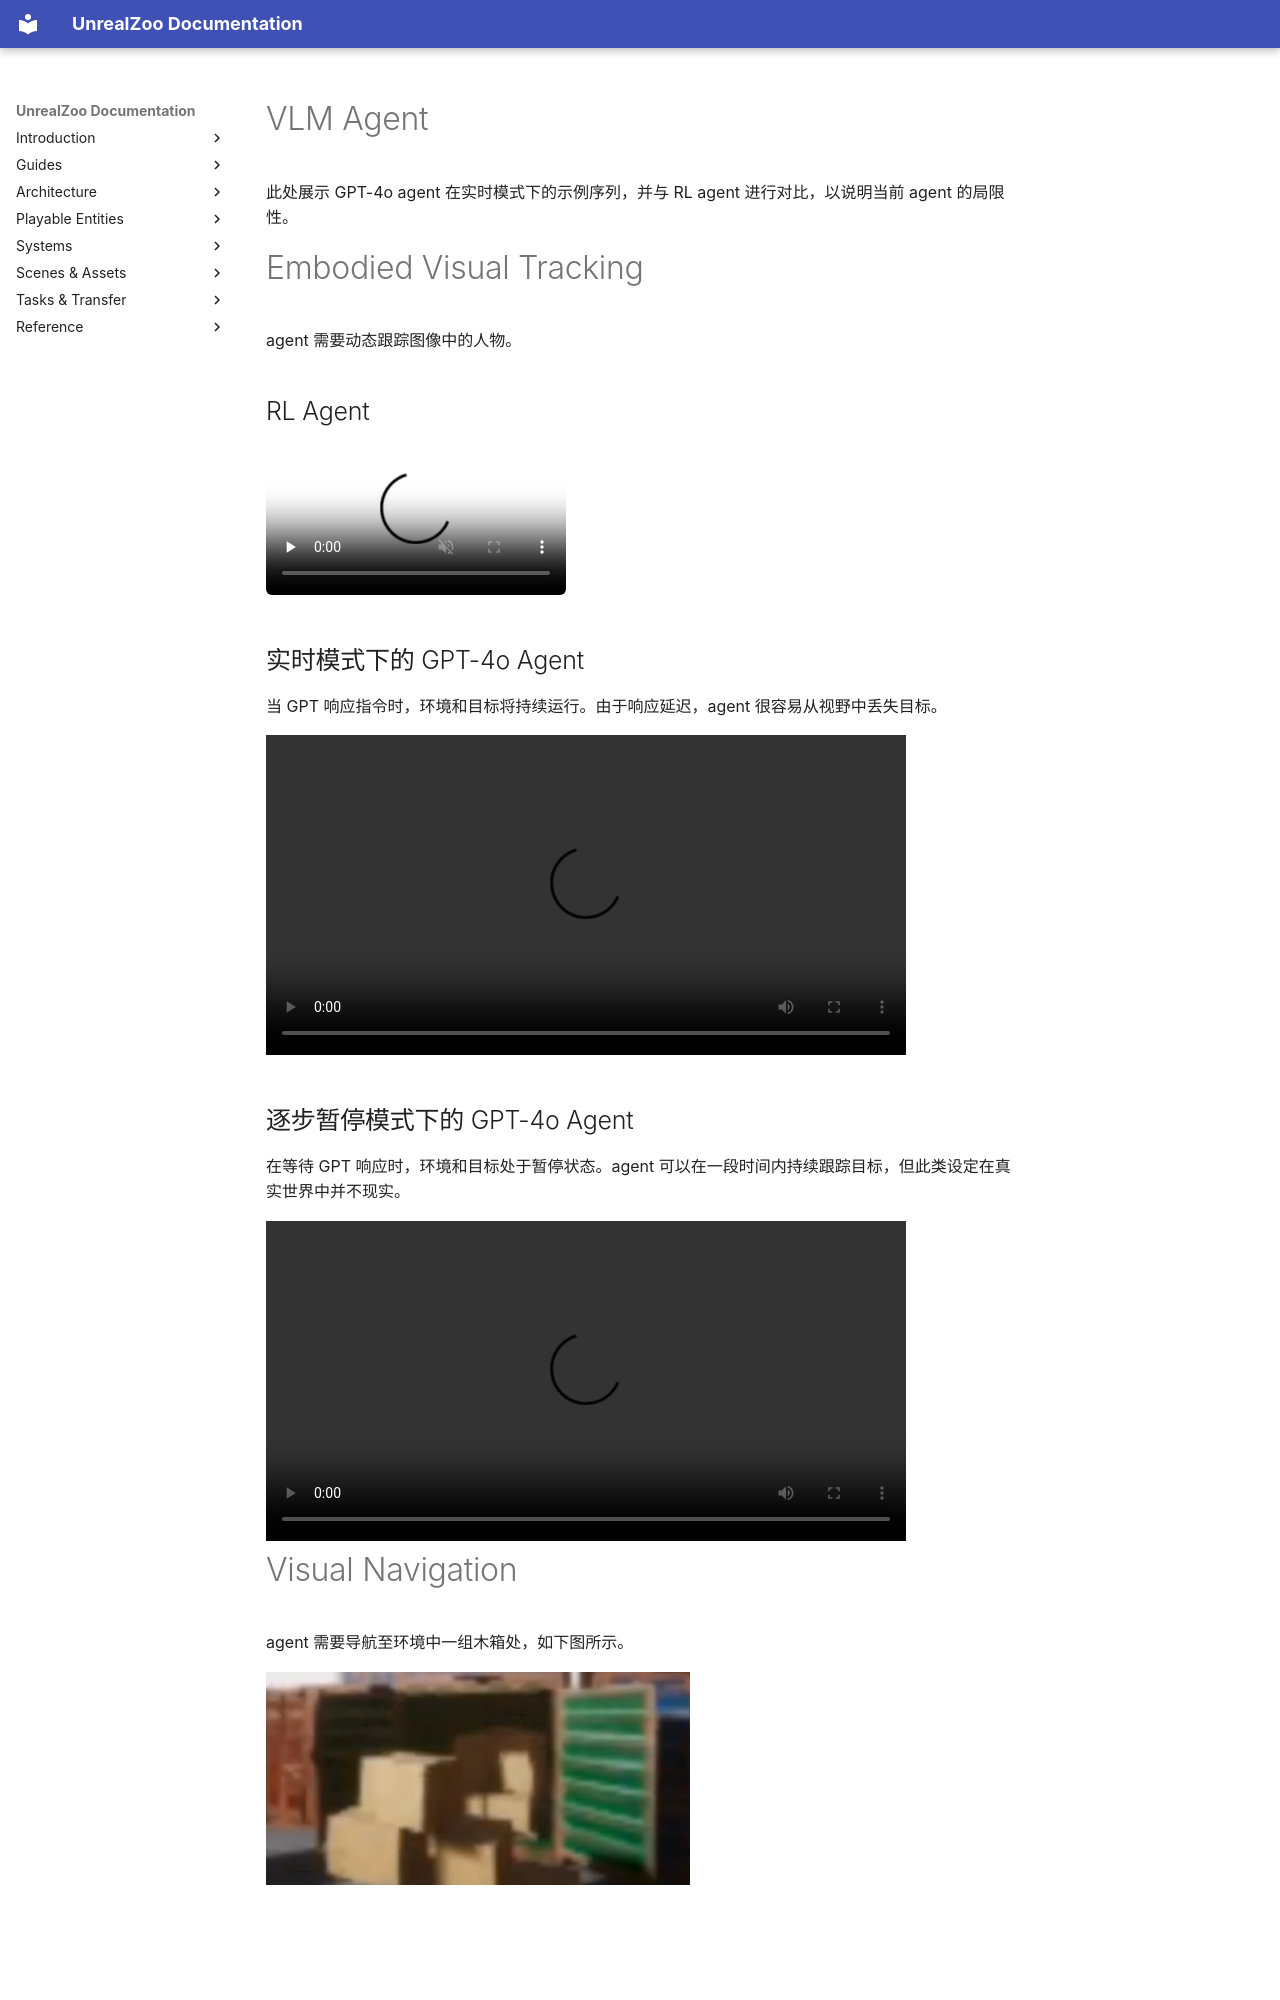

repository: UnrealZoo/unrealzoo-docs · page: zh/vlm-agent/index.html · generator: mkdocs

# VLM Agent

此处展示 GPT-4o agent 在实时模式下的示例序列，并与 RL agent 进行对比，以说明当前 agent 的局限性。

# Embodied Visual Tracking

agent 需要动态跟踪图像中的人物。

## RL Agent

<video controls loop muted playsinline preload="none" title="                                     郊区社区" poster="../../assets/Offline_Suburb.jpg" src="../../assets/Offline_Suburb.mp4" style="max-width:100%;border-radius:6px"></video>

## 实时模式下的 GPT-4o Agent

当 GPT 响应指令时，环境和目标将持续运行。由于响应延迟，agent 很容易从视野中丢失目标。

<video controls playsinline preload="metadata" width="640" src="../../assets/GPT_tracking_5.mp4" style="max-width:100%"></video>

## 逐步暂停模式下的 GPT-4o Agent

在等待 GPT 响应时，环境和目标处于暂停状态。agent 可以在一段时间内持续跟踪目标，但此类设定在真实世界中并不现实。

<video controls playsinline preload="metadata" width="640" src="../../assets/GPT_tracking_stepwise.mp4" style="max-width:100%"></video>

# Visual Navigation

agent 需要导航至环境中一组木箱处，如下图所示。

![               目标物体     ](assets/image.png)
